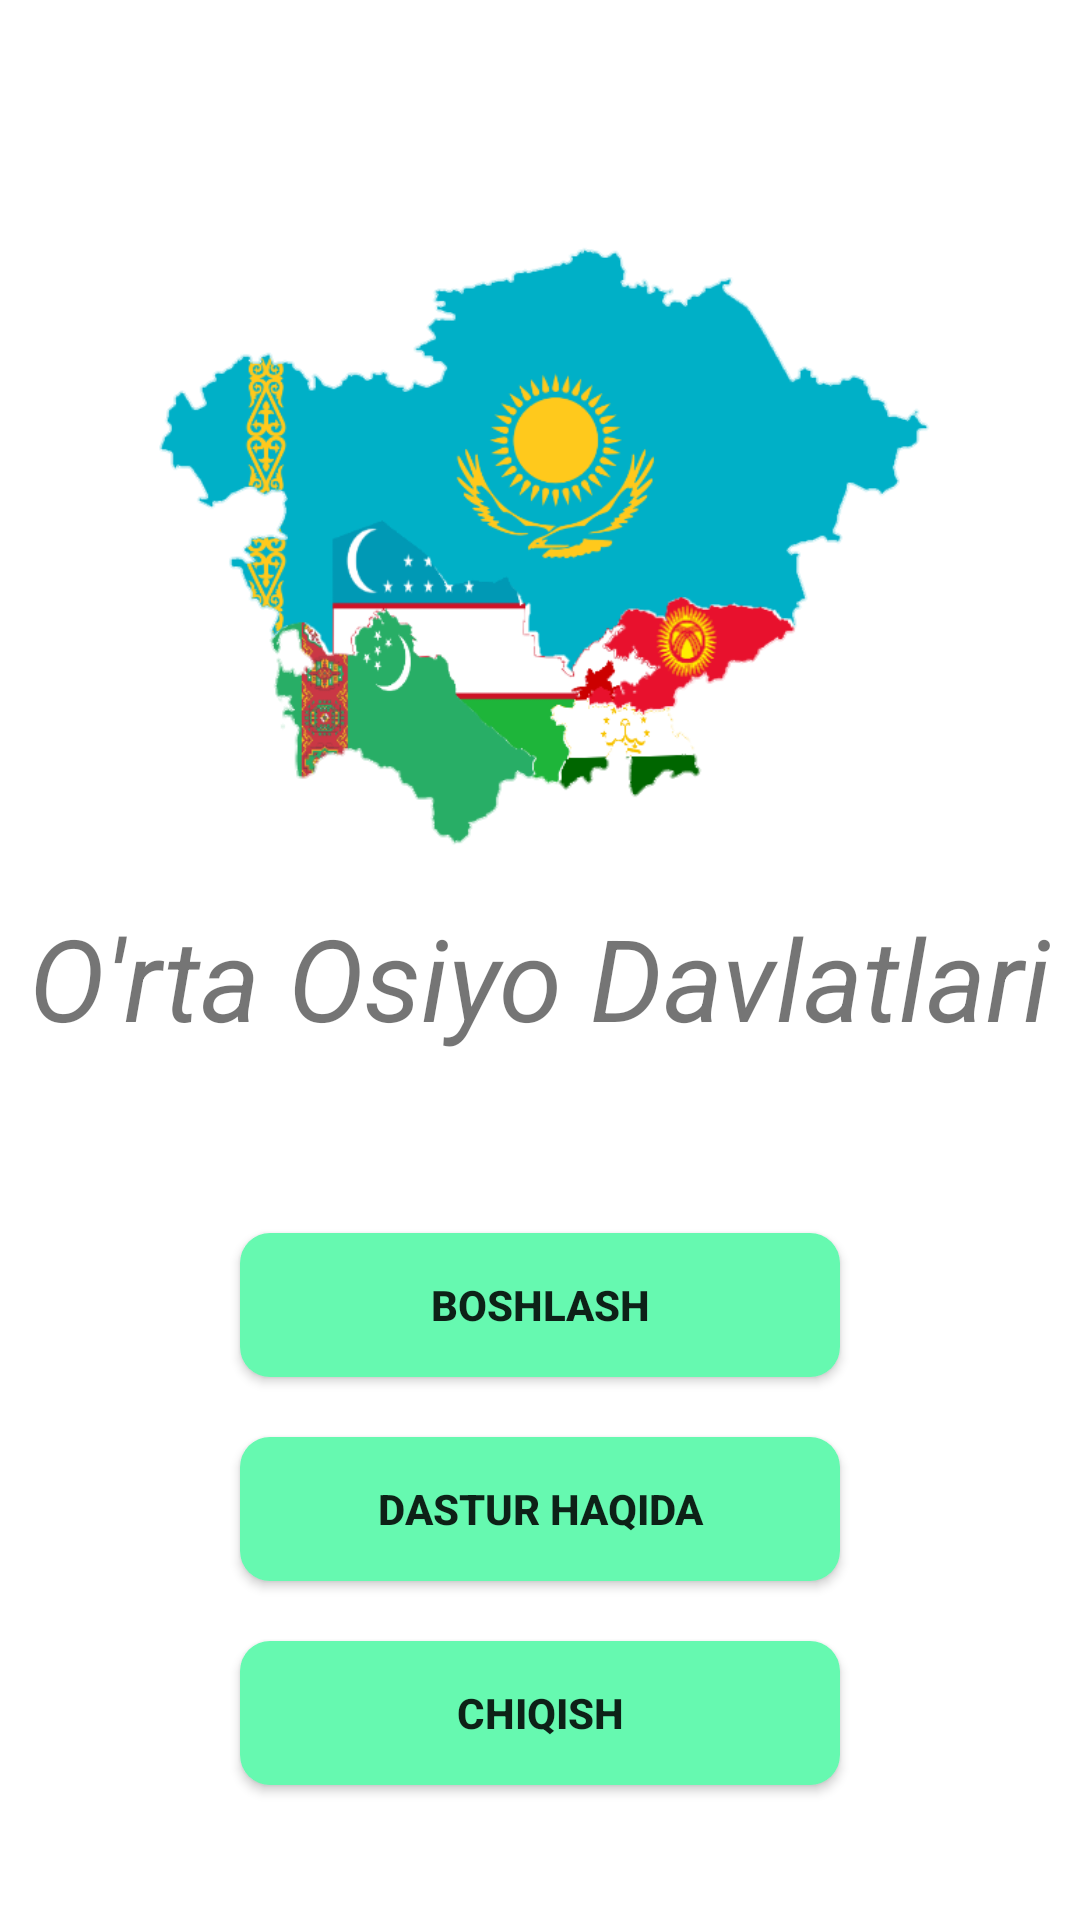

This screen was rendered from an Android layout file. Write that file and the resources it references.
<!-- AndroidManifest.xml: application theme Theme.OsiyoDavlatlari -->
<!-- res/layout/activity_kirish.xml -->
<?xml version="1.0" encoding="utf-8"?>
<RelativeLayout
    xmlns:android="http://schemas.android.com/apk/res/android"
    xmlns:app="http://schemas.android.com/apk/res-auto"
    xmlns:tools="http://schemas.android.com/tools"
    android:layout_width="match_parent"
    android:layout_height="match_parent"
    tools:context=".Kirish">

    <ImageView
        android:id="@+id/image_logo"
        android:layout_width="400dp"
        android:layout_height="400dp"
        android:src="@drawable/flaglogo" />

    <TextView
        android:id="@+id/name"
        android:layout_width="wrap_content"
        android:layout_height="wrap_content"
        android:layout_marginTop="-100dp"
        android:layout_centerHorizontal="true"
        android:layout_below="@+id/image_logo"
        android:text="@string/app_name"
        android:textSize="38sp"
        android:textStyle="italic" />

    <android.widget.Button
        android:id="@+id/boshlash_btn"
        android:layout_width="200dp"
        android:layout_height="wrap_content"
        android:layout_below="@+id/name"
        android:layout_centerHorizontal="true"
        android:layout_marginTop="60dp"
        android:textStyle="bold"
        android:background="@drawable/custom_button"
        android:text="@string/boshlash" />
    <android.widget.Button

        android:id="@+id/info_btn"
        android:layout_width="200dp"
        android:layout_height="wrap_content"
        android:layout_below="@+id/boshlash_btn"
        android:layout_centerHorizontal="true"
        android:layout_marginTop="20dp"
        android:textStyle="bold"
        android:background="@drawable/custom_button"
        android:text="@string/dastur_haqida" />
    <android.widget.Button
        android:id="@+id/chiqish_btn"
        android:layout_width="200dp"
        android:layout_height="wrap_content"
        android:layout_below="@+id/info_btn"
        android:layout_centerHorizontal="true"
        android:layout_marginTop="20dp"
        android:textStyle="bold"
        android:background="@drawable/custom_button"
        android:text="@string/chiqish" />
</RelativeLayout>
<!-- resources referenced by this layout -->
<resources>
  <!-- drawable custom_button (drawable) -->
  <?xml version="1.0" encoding="utf-8"?>
  <shape xmlns:android="http://schemas.android.com/apk/res/android"
      android:shape="rectangle">
      <solid
          android:color="#66F9B0"
          />
      <corners
          android:radius="10dp"/>
  
  </shape>
  <!-- drawable flaglogo: png bitmap (drawable, 84200 bytes) -->
  <string name="app_name">O\'rta Osiyo Davlatlari</string>
  <string name="boshlash">Boshlash</string>
  <string name="chiqish">Chiqish</string>
  <string name="dastur_haqida">Dastur haqida</string>
  <style name="Theme.OsiyoDavlatlari" parent="Theme.MaterialComponents.DayNight.DarkActionBar">
          
          <item name="colorPrimary">@color/purple_500</item>
          <item name="colorPrimaryVariant">@color/purple_700</item>
          <item name="colorOnPrimary">@color/white</item>
          
          <item name="colorSecondary">@color/teal_200</item>
          <item name="colorSecondaryVariant">@color/teal_700</item>
          <item name="colorOnSecondary">@color/black</item>
          
          <item name="android:statusBarColor" tools:targetApi="l">?attr/colorPrimaryVariant</item>
          
      </style>
  <!-- not gathered from this repository: default colours our renderer supplied (Android Studio template values) -->
  <color name="purple_500">#FF6200EE</color>
  <color name="purple_700">#FF3700B3</color>
  <color name="teal_200">#FF03DAC5</color>
  <color name="teal_700">#FF018786</color>
  <color name="black">#FF000000</color>
  <color name="white">#FFFFFFFF</color>
</resources>
